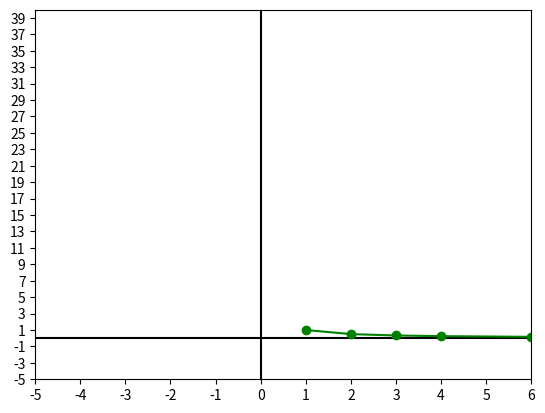

Python code for this plot:
print 
import numpy as np
import matplotlib.pyplot as plt
def rplot(x,y,color, PRINTSIZE=6, dots=True, write=True):
    new_x, new_y = zip(*sorted(zip(x, y)))
    if write:
        print('x =',''.join([' '*(PRINTSIZE-len(str(n)))+str(n) for n in [round(n,2) for n in x]]))
        print('y =',''.join([' '*(PRINTSIZE-len(str(n)))+str(n) for n in [round(n,2) for n in y]]))
    plt.plot(new_x, new_y, color+'-')
    if dots: plt.plot(new_x, new_y, color+'o')
'''def miscalc(x):
[redacted]
    for n in x:
        n not in student_fails.keys()
    new=np.array([x-12/x  else student_fails[n]])
    else: return new'''
#1) Fizikinis stebėjimas
'''ilgis=np.array([0.78, 0.58, 0.3, 0.2])
laiko_f=2*np.pi*(ilgis/9.8)**0.5
laikas=np.array([1.73, 1.6, 1.25, 1.06])

rplot(ilgis, laiko_f, 'b')
plt.plot(ilgis, laikas, 'r')
plt.ylabel('laikas')
plt.xlabel('ilgis')'''
    
#2) Funkcijos braižymas
A,B=-5, 6
plt.xlim((A,B))
plt.xticks(np.arange(A,B+1, 1))#(B-A)/10)
rplot([A,B],[0,0],'k', write=False, dots=False)
a,b=-5, 40
plt.ylim((a,b))
plt.yticks(np.arange(a,b+1, 2))#(b-a)/12.5
rplot([0,0],[a,b],'k', write=False, dots=False)
#CHOOSE FUNCTION AND ITS POINTS
x=np.array([1,2,3,4,8,6])
rplot(x,1/x,'g')


'''
x=np.array([-40,40])
y=np.array([0,0])
rplot(x,y,'p')

x=np.array([6,3,-8,-4,5,1,-1,0,10,0.5,-0.5,-20,-40,40,-30,0.25,-0.25])
y=-12/x
rplot(x,y,'y')
#rplot(np.array([6,3,-8,-4,5]),np.array([6,3,9.5,-4,5]),'r')
plt.show()'''



#3)Uzduotis: duota kaire puse puse, reikia prisegti desine puse, kad skaicius butu palindromas'''

'''def vaizduok(x): 
    return str(x)+''.join([str(x)[i] for i in range(int(len(str(x))/2),-1,-1)])
from time import*
t=time()

a=range(1,1000000)
b=[vaizduok(x) for x in a]

print(time()-t)'''
